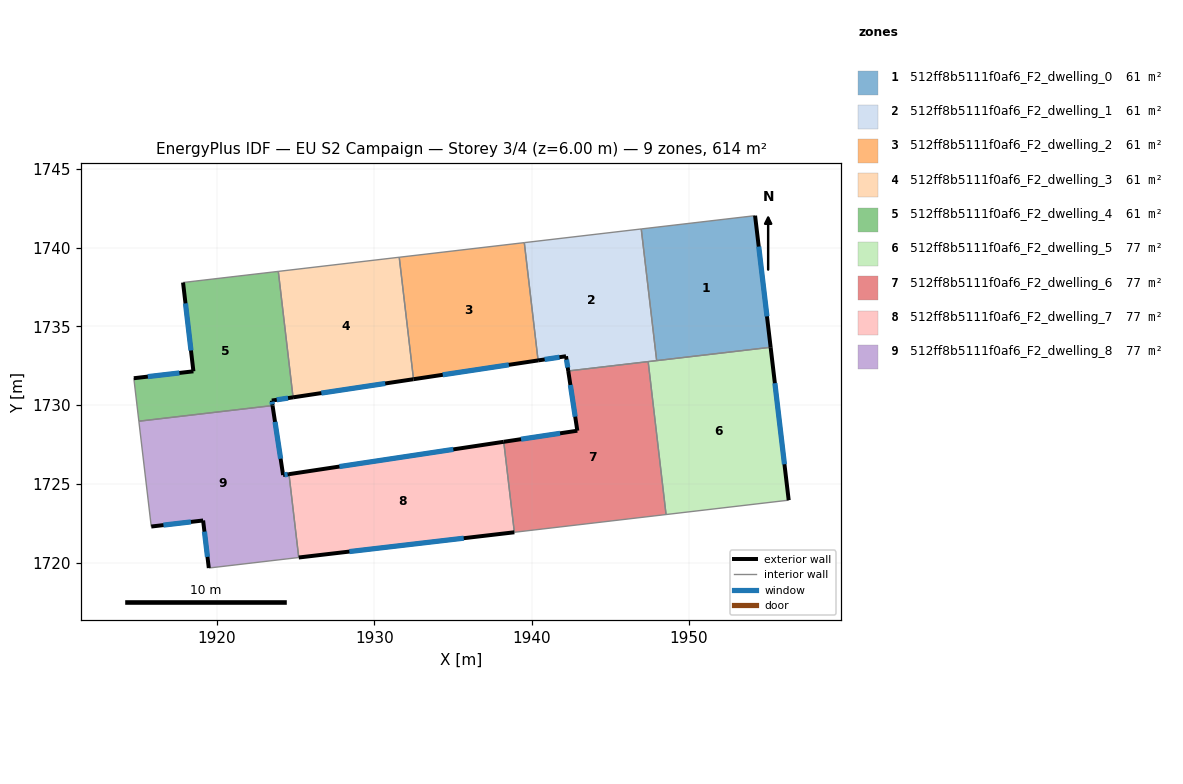
=== STOREY PLAN SPEC (per zone: floor XY polygon, exterior-wall plan segments, windows/doors) ===
zone 1: 512ff8b5111f0af6_F2_dwelling_0  (61.4 m²)
  floor: (1954.20, 1742.04) (1955.18, 1733.68) (1947.94, 1732.83) (1946.96, 1741.20)
  exterior wall: (1955.18, 1733.68) – (1954.20, 1742.04)  [8.4 m]
    window: (1954.95, 1735.64) – (1954.43, 1740.08)  [7.1 m²]
  interior walls: 3
zone 2: 512ff8b5111f0af6_F2_dwelling_1  (61.4 m²)
  floor: (1946.96, 1741.20) (1947.94, 1732.83) (1942.32, 1732.17) (1942.18, 1733.11) (1940.41, 1732.84) (1939.53, 1740.33)
  exterior wall: (1942.18, 1733.11) – (1942.32, 1732.17)  [0.9 m]
    window: (1942.22, 1732.89) – (1942.29, 1732.39)  [0.8 m²]
  exterior wall: (1940.41, 1732.84) – (1942.18, 1733.11)  [1.8 m]
    window: (1940.82, 1732.90) – (1941.77, 1733.05)  [1.5 m²]
  interior walls: 5
zone 3: 512ff8b5111f0af6_F2_dwelling_2  (61.4 m²)
  floor: (1939.53, 1740.33) (1940.41, 1732.84) (1932.49, 1731.65) (1931.58, 1739.40)
  exterior wall: (1932.49, 1731.65) – (1940.41, 1732.84)  [8.0 m]
    window: (1934.35, 1731.93) – (1938.55, 1732.56)  [6.8 m²]
  interior walls: 3
zone 4: 512ff8b5111f0af6_F2_dwelling_3  (61.4 m²)
  floor: (1931.58, 1739.40) (1932.49, 1731.65) (1924.84, 1730.50) (1923.90, 1738.50)
  exterior wall: (1924.84, 1730.50) – (1932.49, 1731.65)  [7.7 m]
    window: (1926.63, 1730.77) – (1930.69, 1731.38)  [6.5 m²]
  interior walls: 3
zone 5: 512ff8b5111f0af6_F2_dwelling_4  (61.4 m²)
  floor: (1923.90, 1738.50) (1924.84, 1730.50) (1923.48, 1730.29) (1923.53, 1729.97) (1915.04, 1728.98) (1914.72, 1731.71) (1918.51, 1732.15) (1917.85, 1737.79)
  exterior wall: (1923.48, 1730.29) – (1924.84, 1730.50)  [1.4 m]
    window: (1923.80, 1730.34) – (1924.52, 1730.45)  [1.2 m²]
  exterior wall: (1923.53, 1729.97) – (1923.48, 1730.29)  [0.3 m]
    window: (1923.52, 1730.05) – (1923.50, 1730.22)  [0.3 m²]
  exterior wall: (1918.51, 1732.15) – (1914.72, 1731.71)  [3.8 m]
    window: (1917.62, 1732.05) – (1915.61, 1731.81)  [3.2 m²]
  exterior wall: (1917.85, 1737.79) – (1918.51, 1732.15)  [5.7 m]
    window: (1918.00, 1736.47) – (1918.35, 1733.47)  [4.8 m²]
  interior walls: 4
zone 6: 512ff8b5111f0af6_F2_dwelling_5  (76.7 m²)
  floor: (1955.18, 1733.68) (1956.33, 1723.96) (1948.54, 1723.05) (1947.40, 1732.77)
  exterior wall: (1956.33, 1723.96) – (1955.18, 1733.68)  [9.8 m]
    window: (1956.06, 1726.24) – (1955.45, 1731.40)  [8.3 m²]
  interior walls: 4
zone 7: 512ff8b5111f0af6_F2_dwelling_6  (76.7 m²)
  floor: (1947.40, 1732.77) (1948.54, 1723.05) (1938.90, 1721.92) (1938.23, 1727.67) (1942.90, 1728.38) (1942.32, 1732.17)
  exterior wall: (1942.90, 1728.38) – (1938.23, 1727.67)  [4.7 m]
    window: (1941.80, 1728.21) – (1939.32, 1727.84)  [4.0 m²]
  exterior wall: (1942.32, 1732.17) – (1942.90, 1728.38)  [3.8 m]
    window: (1942.46, 1731.28) – (1942.77, 1729.27)  [3.2 m²]
  interior walls: 4
zone 8: 512ff8b5111f0af6_F2_dwelling_7  (76.7 m²)
  floor: (1938.23, 1727.67) (1938.90, 1721.92) (1925.20, 1720.32) (1924.58, 1725.61)
  exterior wall: (1938.23, 1727.67) – (1924.58, 1725.61)  [13.8 m]
    window: (1935.02, 1727.19) – (1927.78, 1726.10)  [11.6 m²]
  exterior wall: (1925.20, 1720.32) – (1938.90, 1721.92)  [13.8 m]
    window: (1928.42, 1720.69) – (1935.68, 1721.54)  [11.6 m²]
  interior walls: 2
zone 9: 512ff8b5111f0af6_F2_dwelling_8  (76.7 m²)
  floor: (1923.53, 1729.97) (1924.20, 1725.56) (1924.58, 1725.61) (1925.20, 1720.32) (1919.48, 1719.65) (1919.12, 1722.67) (1915.83, 1722.29) (1915.04, 1728.98)
  exterior wall: (1924.20, 1725.56) – (1923.53, 1729.97)  [4.5 m]
    window: (1924.05, 1726.59) – (1923.69, 1728.94)  [3.8 m²]
  exterior wall: (1924.58, 1725.61) – (1924.20, 1725.56)  [0.4 m]
    window: (1924.49, 1725.60) – (1924.29, 1725.57)  [0.3 m²]
  exterior wall: (1919.12, 1722.67) – (1919.48, 1719.65)  [3.0 m]
    window: (1919.21, 1721.96) – (1919.40, 1720.36)  [2.6 m²]
  exterior wall: (1915.83, 1722.29) – (1919.12, 1722.67)  [3.3 m]
    window: (1916.60, 1722.38) – (1918.35, 1722.58)  [2.8 m²]
  interior walls: 4

=== DERIVED (storey summary) ===
Building: EU S2 Campaign
Storey: 3 of 4  (floor level z = 6.00 m)
Storey gross floor area: 613.7 m²
Zones on this storey: 9
  - 512ff8b5111f0af6_F2_dwelling_0: floor 61.4 m²; exterior wall 8.4 m (25.3 m²); 1 window(s) 7.1 m²; WWR 28.1%
  - 512ff8b5111f0af6_F2_dwelling_1: floor 61.4 m²; exterior wall 2.7 m (8.2 m²); 2 window(s) 2.3 m²; WWR 28.1%
  - 512ff8b5111f0af6_F2_dwelling_2: floor 61.4 m²; exterior wall 8.0 m (24.0 m²); 1 window(s) 6.8 m²; WWR 28.1%
  - 512ff8b5111f0af6_F2_dwelling_3: floor 61.4 m²; exterior wall 7.7 m (23.2 m²); 1 window(s) 6.5 m²; WWR 28.1%
  - 512ff8b5111f0af6_F2_dwelling_4: floor 61.4 m²; exterior wall 11.2 m (33.5 m²); 4 window(s) 9.4 m²; WWR 28.1%
  - 512ff8b5111f0af6_F2_dwelling_5: floor 76.7 m²; exterior wall 9.8 m (29.4 m²); 1 window(s) 8.3 m²; WWR 28.1%
  - 512ff8b5111f0af6_F2_dwelling_6: floor 76.7 m²; exterior wall 8.6 m (25.7 m²); 2 window(s) 7.2 m²; WWR 28.1%
  - 512ff8b5111f0af6_F2_dwelling_7: floor 76.7 m²; exterior wall 27.6 m (82.8 m²); 2 window(s) 23.3 m²; WWR 28.1%
  - 512ff8b5111f0af6_F2_dwelling_8: floor 76.7 m²; exterior wall 11.2 m (33.6 m²); 4 window(s) 9.5 m²; WWR 28.1%
Zone adjacency (shared interzone walls):
  - 512ff8b5111f0af6_F2_dwelling_0 ↔ 512ff8b5111f0af6_F2_dwelling_1
  - 512ff8b5111f0af6_F2_dwelling_0 ↔ 512ff8b5111f0af6_F2_dwelling_5
  - 512ff8b5111f0af6_F2_dwelling_1 ↔ 512ff8b5111f0af6_F2_dwelling_2
  - 512ff8b5111f0af6_F2_dwelling_1 ↔ 512ff8b5111f0af6_F2_dwelling_5
  - 512ff8b5111f0af6_F2_dwelling_1 ↔ 512ff8b5111f0af6_F2_dwelling_6
  - 512ff8b5111f0af6_F2_dwelling_2 ↔ 512ff8b5111f0af6_F2_dwelling_3
  - 512ff8b5111f0af6_F2_dwelling_3 ↔ 512ff8b5111f0af6_F2_dwelling_4
  - 512ff8b5111f0af6_F2_dwelling_4 ↔ 512ff8b5111f0af6_F2_dwelling_8
  - 512ff8b5111f0af6_F2_dwelling_5 ↔ 512ff8b5111f0af6_F2_dwelling_6
  - 512ff8b5111f0af6_F2_dwelling_6 ↔ 512ff8b5111f0af6_F2_dwelling_7
  - 512ff8b5111f0af6_F2_dwelling_7 ↔ 512ff8b5111f0af6_F2_dwelling_8